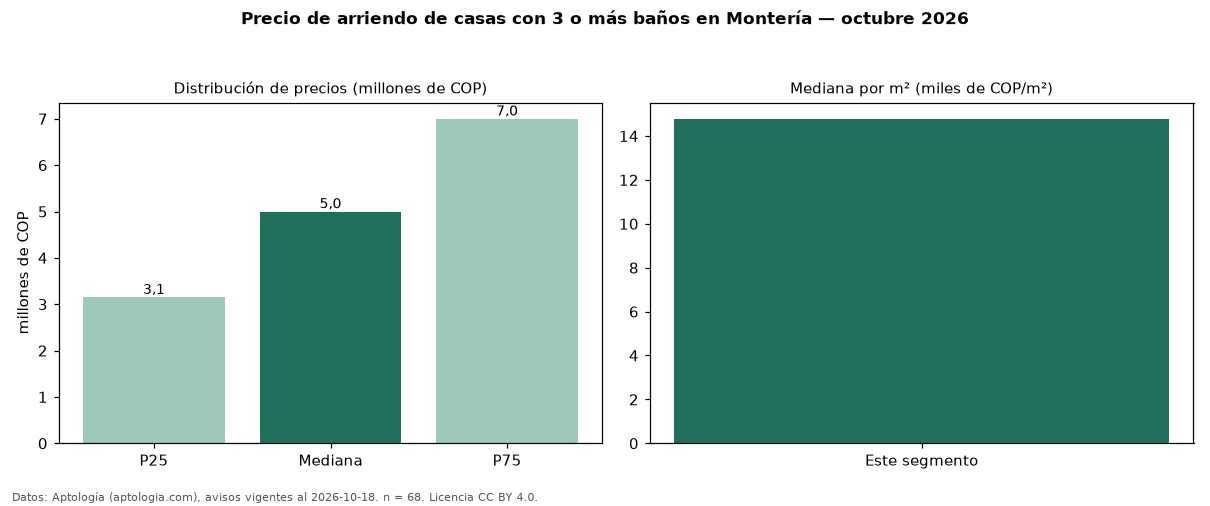

Source data for this figure (header and first rows):
seccion, metrica, valor, moneda, n
filtro, ban3, con 3 o más baños, , 68
precio, p25, 3150000, COP, 68
precio, mediana, 5000000, COP, 68
precio, p75, 7000000, COP, 68
precio, minimo, 1200000, COP, 68
precio, maximo, 20000000, COP, 68
m2, mediana_precio_m2, 14785, COP, 64
m2, area_mediana_m2, 368.5, m2, 64
banos, mediana_banos, 4.0, , 
parqueadero, pct_con_parqueadero, 54.5, %, 33
estrato, estrato_mas_frecuente, 3, , 66
habitaciones, 3+, 5000000, COP, 68
fuente, fecha_datos, 2026-10-18, , 
fuente, atribucion, https://www.aptologia.com/arriendo/monte…, , 
fuente, licencia, CC BY 4.0, , 
